Labelled photos from "dataset", an image-classification folder in socheadev/mite_research_project. The possible labels are: alcohol, blood, graphic violence, sexual, traffic accident.

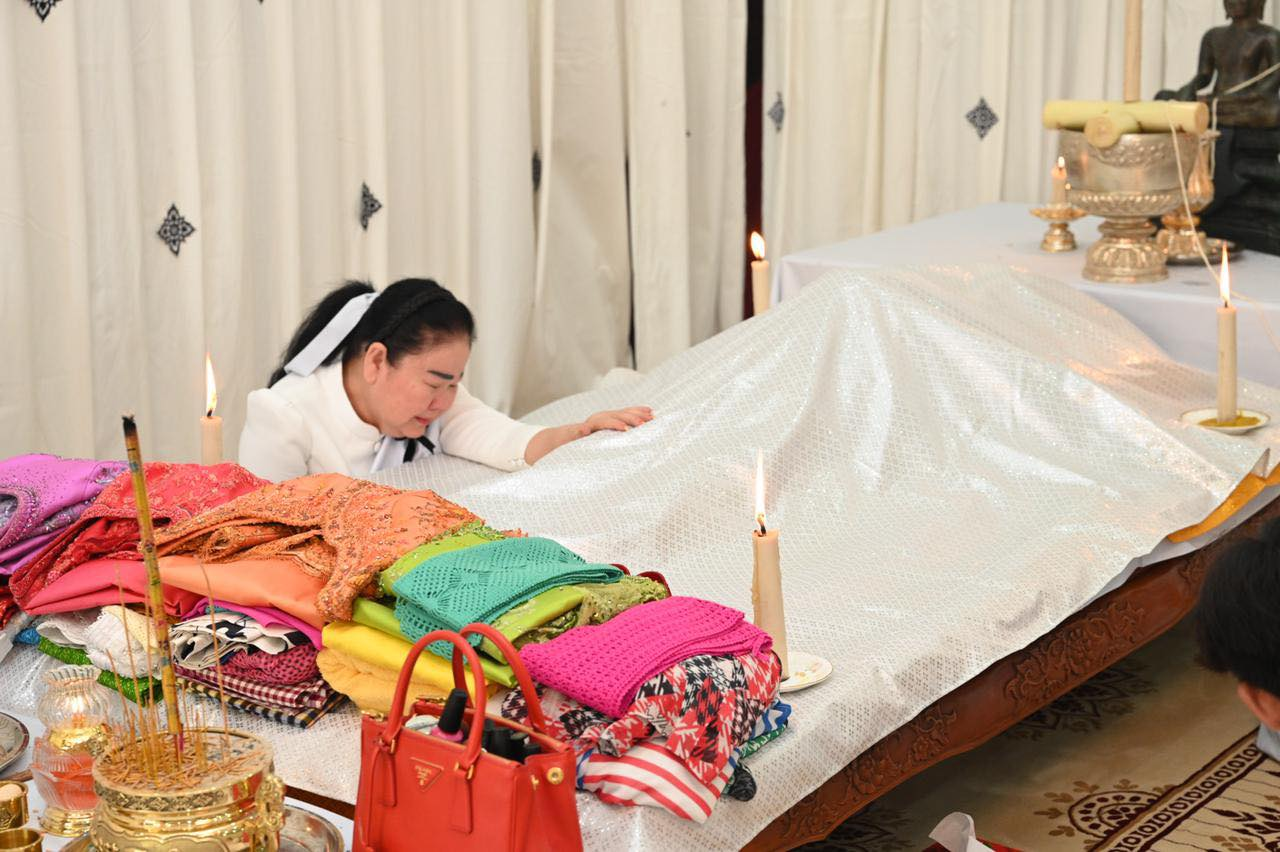
Label: graphic violence

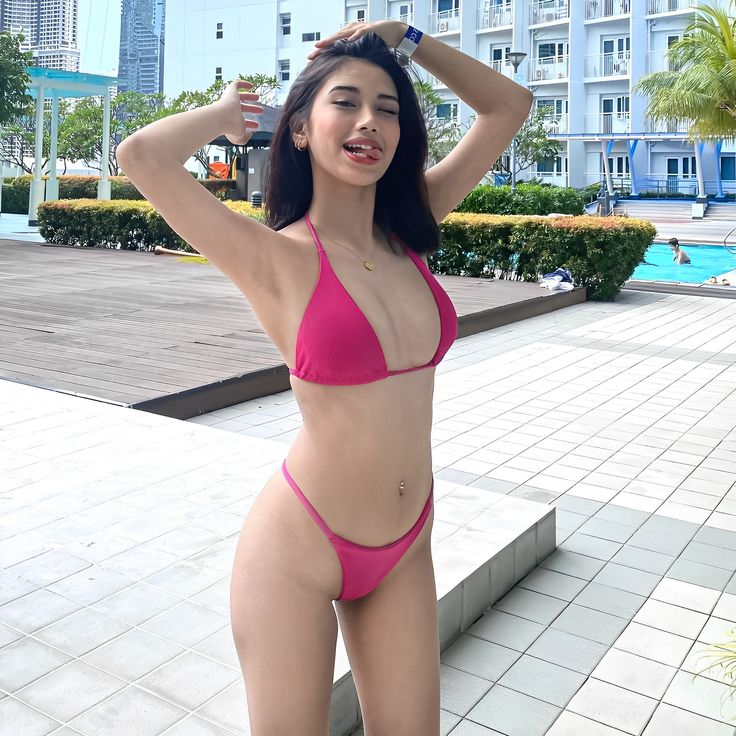
Label: sexual

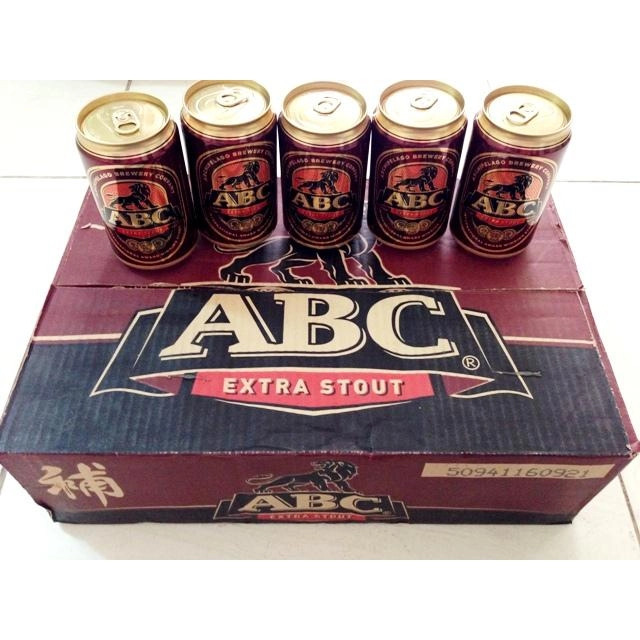
Label: alcohol

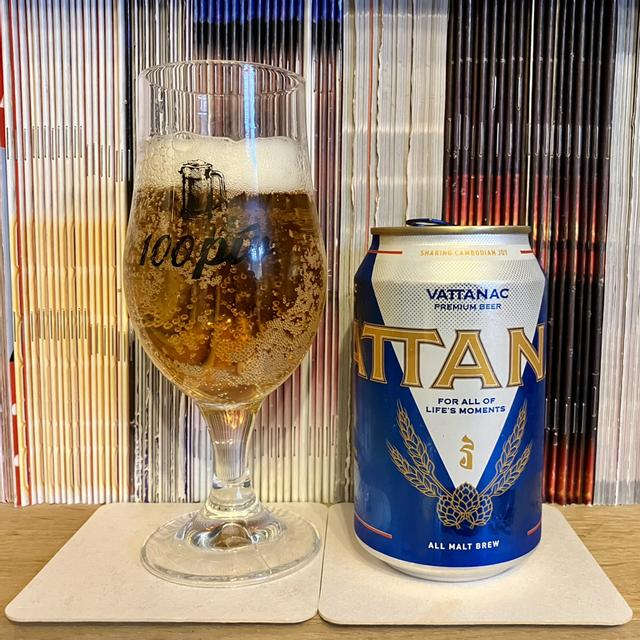
Label: alcohol

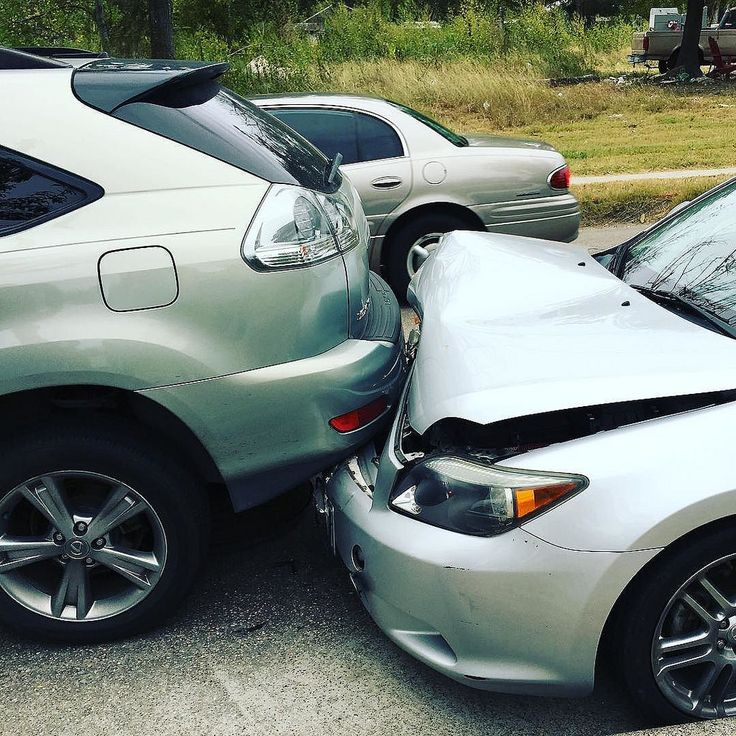
Label: traffic accident

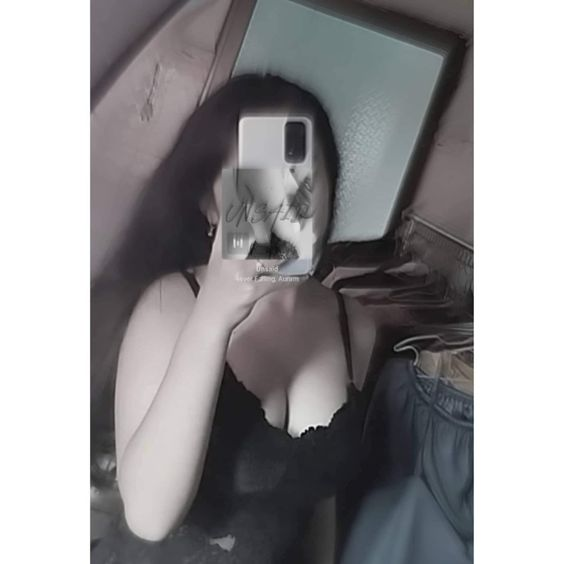
Label: sexual
